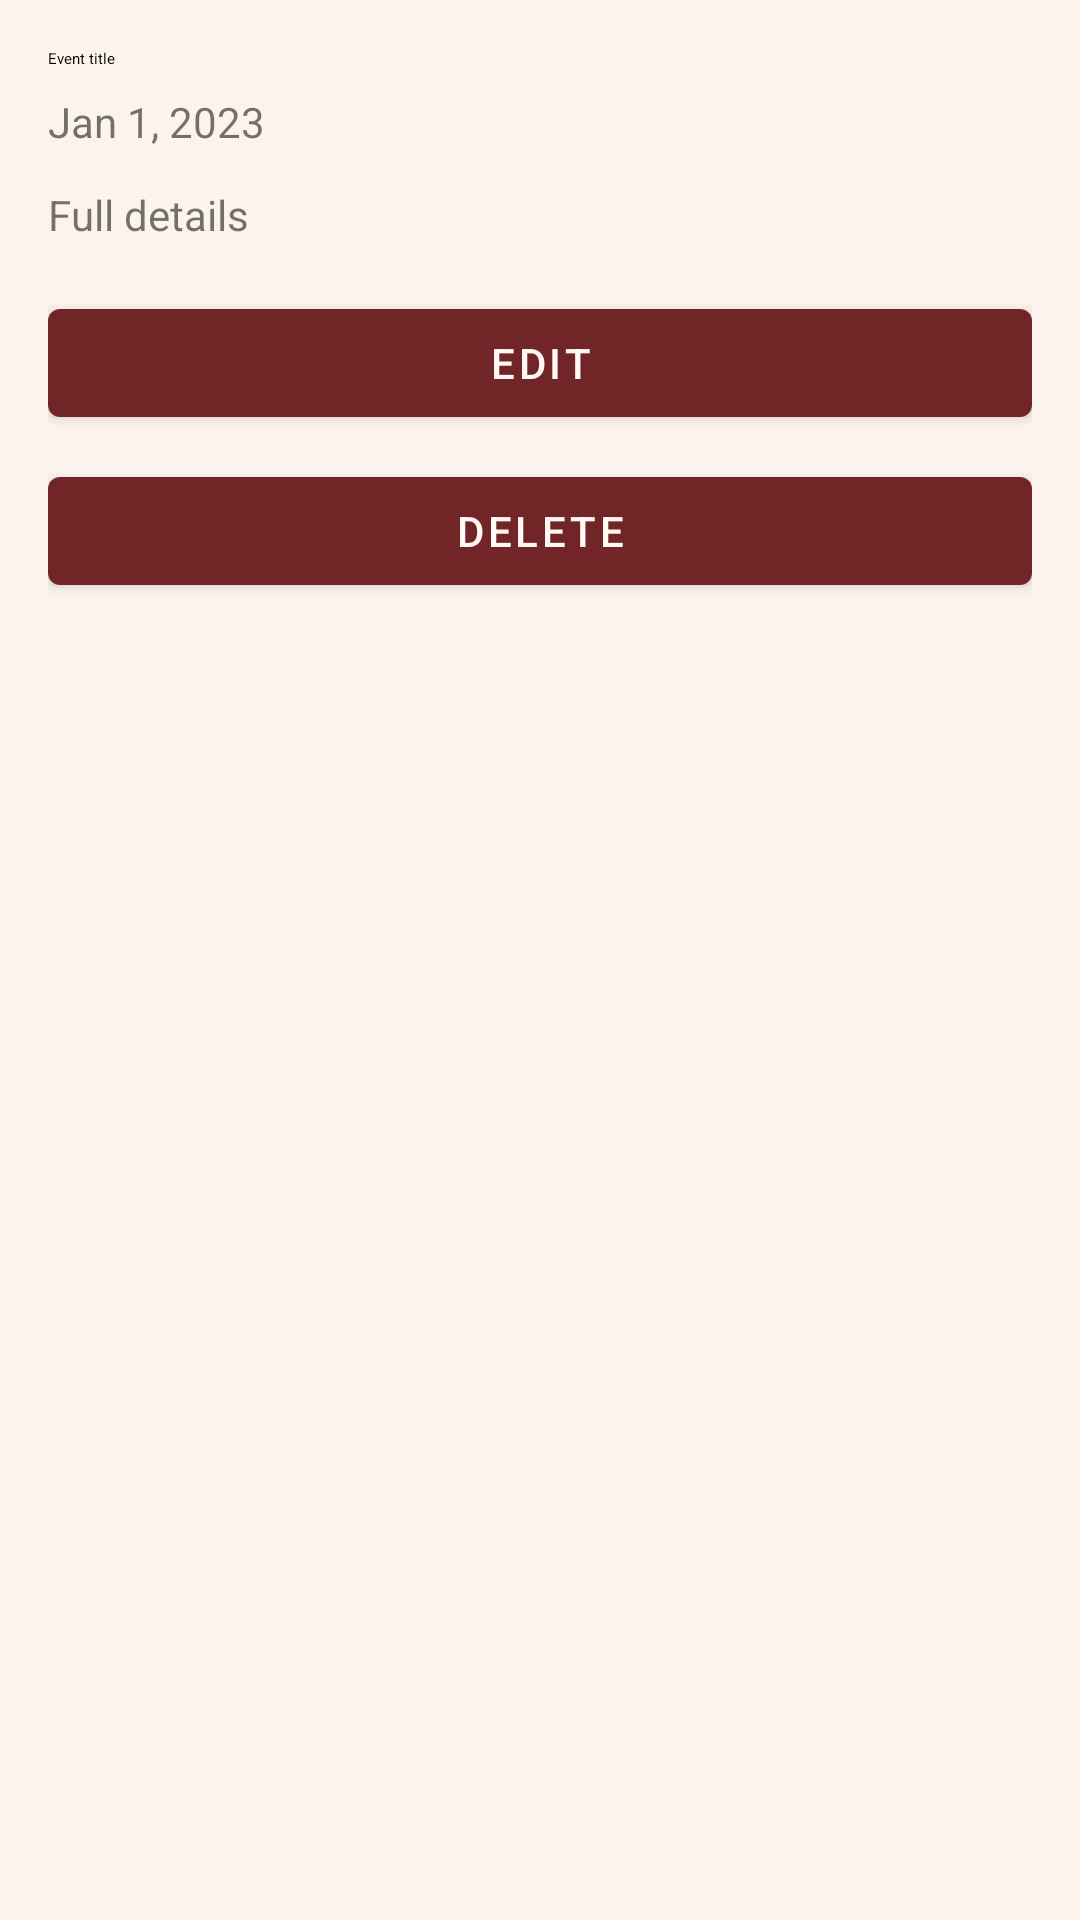

Here is an Android app screen rendered from its layout file. Give the layout XML and the strings, colors and styles it references.
<!-- AndroidManifest.xml: application theme Theme.TwoHearts -->
<!-- res/layout/activity_timeline_detail.xml -->
<?xml version="1.0" encoding="utf-8"?>
<ScrollView xmlns:android="http://schemas.android.com/apk/res/android"
    android:layout_width="match_parent"
    android:layout_height="match_parent"
    android:padding="16dp">

    <LinearLayout
        android:layout_width="match_parent"
        android:layout_height="wrap_content"
        android:orientation="vertical">

        <TextView
            android:id="@+id/tv_detail_title"
            android:layout_width="match_parent"
            android:layout_height="wrap_content"
            android:textAppearance="?attr/textAppearanceHeadlineSmall"
            android:text="Event title" />

        <TextView
            android:id="@+id/tv_detail_date"
            android:layout_width="match_parent"
            android:layout_height="wrap_content"
            android:layout_marginTop="8dp"
            android:text="Jan 1, 2023" />

        <TextView
            android:id="@+id/tv_detail_note"
            android:layout_width="match_parent"
            android:layout_height="wrap_content"
            android:layout_marginTop="12dp"
            android:text="Full details" />

        <Button
            android:id="@+id/btn_edit_event"
            android:layout_width="match_parent"
            android:layout_height="wrap_content"
            android:text="Edit"
            android:layout_marginTop="16dp" />

        <Button
            android:id="@+id/btn_delete_event"
            android:layout_width="match_parent"
            android:layout_height="wrap_content"
            android:text="Delete"
            android:layout_marginTop="8dp" />

    </LinearLayout>
</ScrollView>
<!-- resources referenced by this layout -->
<resources>
  <style name="Theme.TwoHearts" parent="Theme.MaterialComponents.DayNight.NoActionBar">
          <item name="colorPrimary">@color/th_maroon</item>
          <item name="colorPrimaryVariant">@color/th_maroon_dark</item>
          <item name="colorOnPrimary">@color/th_on_primary</item>
          <item name="colorSecondary">@color/th_rose</item>
          <item name="colorOnSecondary">@color/th_text_primary</item>
          <item name="android:colorBackground">@color/th_background</item>
          <item name="colorSurface">@color/th_card</item>
          <item name="colorOnSurface">@color/th_text_primary</item>
          <item name="colorError">@color/th_error</item>
          <item name="android:statusBarColor">@color/th_background</item>
          <item name="android:navigationBarColor">@color/th_card</item>
          <item name="android:windowBackground">@color/th_background</item>
          <item name="android:textColorPrimary">@color/th_text_primary</item>
          <item name="android:textColorSecondary">@color/th_text_secondary</item>
          <item name="materialAlertDialogTheme">@style/Theme.TwoHearts.Dialog</item>
          <item name="bottomSheetDialogTheme">@style/Theme.TwoHearts.BottomSheet</item>
      </style>
  <color name="th_maroon">#722527</color>
  <color name="th_maroon_dark">#511A1C</color>
  <color name="th_on_primary">#FFF8F4</color>
  <color name="th_rose">#C98B84</color>
  <color name="th_text_primary">#2E2422</color>
  <color name="th_background">#FBF3EC</color>
  <color name="th_card">#FFFDFB</color>
  <color name="th_error">#A33A34</color>
  <color name="th_text_secondary">#6B5B56</color>
  <style name="Theme.TwoHearts.Dialog" parent="ThemeOverlay.MaterialComponents.MaterialAlertDialog">
          <item name="colorPrimary">@color/th_maroon</item>
          <item name="colorSurface">@color/th_card</item>
          <item name="shapeAppearanceMediumComponent">@style/Shape.TwoHearts.Card</item>
          <item name="materialAlertDialogTitleTextStyle">@style/Text.TwoHearts.Section</item>
      </style>
  <style name="Theme.TwoHearts.BottomSheet" parent="Theme.MaterialComponents.DayNight.BottomSheetDialog">
          <item name="colorPrimary">@color/th_maroon</item>
          <item name="bottomSheetStyle">@style/Widget.TwoHearts.BottomSheet</item>
      </style>
  <style name="Shape.TwoHearts.Card" parent="">
          <item name="cornerFamily">rounded</item>
          <item name="cornerSize">@dimen/radius_card</item>
      </style>
  <style name="Text.TwoHearts.Section" parent="TextAppearance.MaterialComponents.Subtitle1">
          <item name="android:fontFamily">serif</item>
          <item name="android:textSize">@dimen/text_section</item>
          <item name="android:textColor">@color/th_maroon</item>
      </style>
  <style name="Widget.TwoHearts.BottomSheet" parent="Widget.MaterialComponents.BottomSheet.Modal">
          <item name="backgroundTint">@color/th_card</item>
          <item name="shapeAppearance">@style/Shape.TwoHearts.Sheet</item>
      </style>
  <dimen name="radius_card">20dp</dimen>
  <dimen name="text_section">19sp</dimen>
  <style name="Shape.TwoHearts.Sheet" parent="">
          <item name="cornerFamily">rounded</item>
          <item name="cornerSizeTopLeft">24dp</item>
          <item name="cornerSizeTopRight">24dp</item>
          <item name="cornerSizeBottomLeft">0dp</item>
          <item name="cornerSizeBottomRight">0dp</item>
      </style>
</resources>
